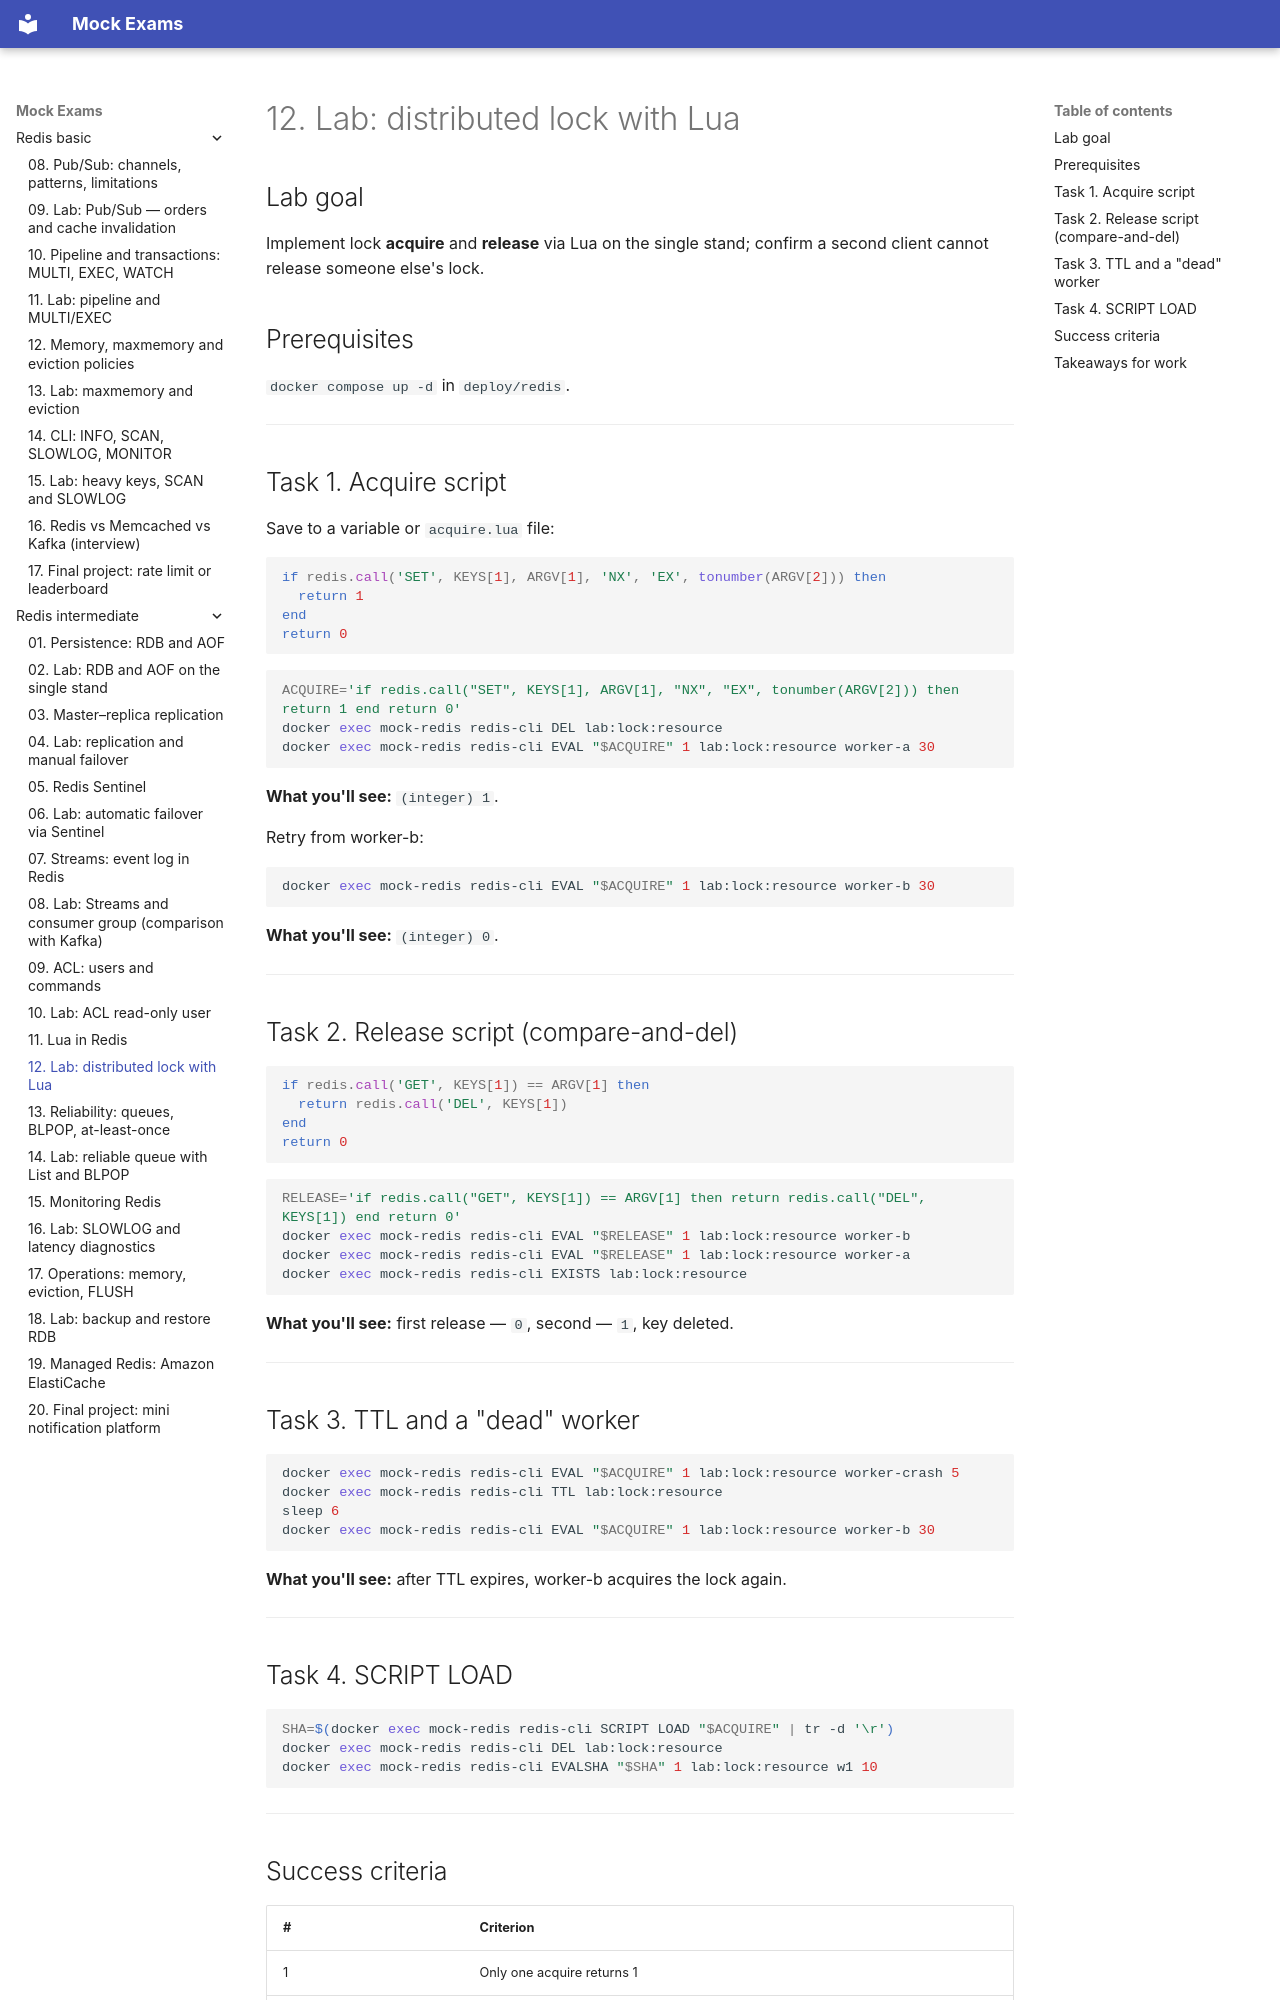

repository: FedorArbuzov/mock-exams · page: redis-intermediate/12-lab-lua-lock/index.html · generator: mkdocs

# 12. Lab: distributed lock with Lua

## Lab goal

Implement lock **acquire** and **release** via Lua on the single stand; confirm a second client cannot release someone else's lock.

## Prerequisites

`docker compose up -d` in `deploy/redis`.

---

## Task 1. Acquire script

Save to a variable or `acquire.lua` file:

```lua
if redis.call('SET', KEYS[1], ARGV[1], 'NX', 'EX', tonumber(ARGV[2])) then
  return 1
end
return 0
```

```bash
ACQUIRE='if redis.call("SET", KEYS[1], ARGV[1], "NX", "EX", tonumber(ARGV[2])) then return 1 end return 0'
docker exec mock-redis redis-cli DEL lab:lock:resource
docker exec mock-redis redis-cli EVAL "$ACQUIRE" 1 lab:lock:resource worker-a 30
```

**What you'll see:** `(integer) 1`.

Retry from worker-b:

```bash
docker exec mock-redis redis-cli EVAL "$ACQUIRE" 1 lab:lock:resource worker-b 30
```

**What you'll see:** `(integer) 0`.

---

## Task 2. Release script (compare-and-del)

```lua
if redis.call('GET', KEYS[1]) == ARGV[1] then
  return redis.call('DEL', KEYS[1])
end
return 0
```

```bash
RELEASE='if redis.call("GET", KEYS[1]) == ARGV[1] then return redis.call("DEL", KEYS[1]) end return 0'
docker exec mock-redis redis-cli EVAL "$RELEASE" 1 lab:lock:resource worker-b
docker exec mock-redis redis-cli EVAL "$RELEASE" 1 lab:lock:resource worker-a
docker exec mock-redis redis-cli EXISTS lab:lock:resource
```

**What you'll see:** first release — `0`, second — `1`, key deleted.

---

## Task 3. TTL and a "dead" worker

```bash
docker exec mock-redis redis-cli EVAL "$ACQUIRE" 1 lab:lock:resource worker-crash 5
docker exec mock-redis redis-cli TTL lab:lock:resource
sleep 6
docker exec mock-redis redis-cli EVAL "$ACQUIRE" 1 lab:lock:resource worker-b 30
```

**What you'll see:** after TTL expires, worker-b acquires the lock again.

---

## Task 4. SCRIPT LOAD

```bash
SHA=$(docker exec mock-redis redis-cli SCRIPT LOAD "$ACQUIRE" | tr -d '\r')
docker exec mock-redis redis-cli DEL lab:lock:resource
docker exec mock-redis redis-cli EVALSHA "$SHA" 1 lab:lock:resource w1 10
```

---
